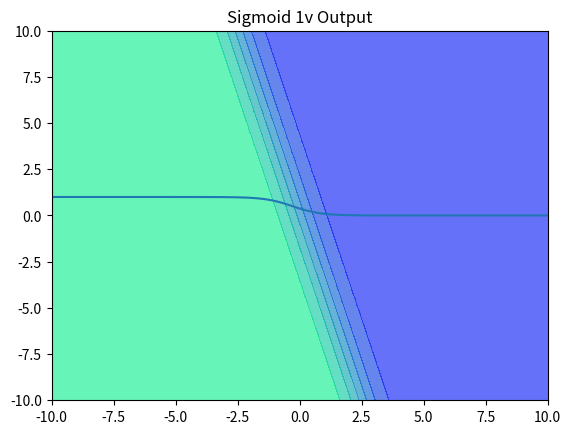
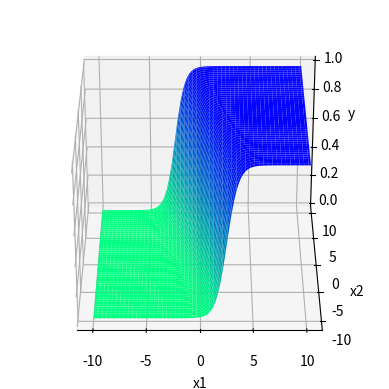
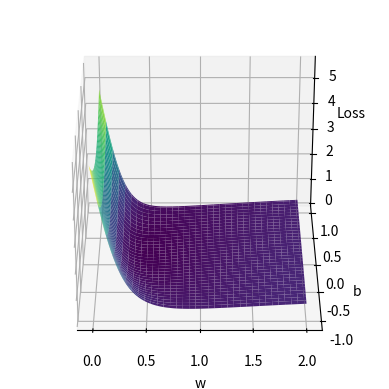

These figures' Python source, in order:
import numpy as np 
import matplotlib.pyplot as plt 
from mpl_toolkits import mplot3d
import pandas as pd 
import matplotlib
#Sigmoid Neuron
def sigmoid_1v(x,w,b):
    return 1/(1+np.exp(-(w*x+b)))

def sigmoid_2v(x1,x2,w1,w2,b):
    return 1/(1+np.exp(-(w1*x1 + w2*x2 + b)))

def calculate_loss(X,Y,w_est,b_est):
    loss=0
    for x,y in zip(X,Y):
        loss+=(y-sigmoid_2v(x,w_est,b_est)**2)
    return loss

class SigmoidNeuron:
  
  def __init__(self):
    self.w = None
    self.b = None
    
  def perceptron(self, x):
    return np.dot(x, self.w.T) + self.b
  
  def sigmoid(self, x):
    return 1.0/(1.0 + np.exp(-x))
  
  def grad_w(self, x, y):
    y_pred = self.sigmoid(self.perceptron(x))
    return (y_pred - y) * y_pred * (1 - y_pred) * x
  
  def grad_b(self, x, y):
    y_pred = self.sigmoid(self.perceptron(x))
    return (y_pred - y) * y_pred * (1 - y_pred)
  
  def fit(self, X, Y, epochs=1, learning_rate=1, initialise=True):
    
    # initialise w, b
    if initialise:
      self.w = np.random.randn(1, X.shape[1])
      self.b = 0
    
    for i in range(epochs):
      dw = 0
      db = 0
      for x, y in zip(X, Y):
        dw += self.grad_w(x, y)
        db += self.grad_b(x, y)       
      self.w -= learning_rate * dw
      self.b -= learning_rate * db
      
if __name__ == "__main__":
#sigmoid 1 variable 
    x=1
    w=0.5
    b=0
    out=sigmoid_1v(x,0.5,0)
    print('1V sigmioid :',out)
# Sigmoid 1 variable 
    w=-1.8
    b=-0.5
    X=np.linspace(-10,10,100)
    Y=sigmoid_1v(X,w,b)

    plt.plot(X,Y)
    plt.title('Sigmoid 1v Output')
    #plt.savefig('Sigmoid V1 output ')
    plt.show()
# Sigmoid 2v output
    out=sigmoid_2v(1,0,0.5,0,0)
    print('Sigmoid 2v output : ',out)

    X1=np.linspace(-10,10,100)
    X2=np.linspace(-10,10,100)

    XX1,XX2=np.meshgrid(X1,X2)
    print(X1.shape,X2.shape,XX1.shape,XX2.shape)

    w1=2
    w2=0.5
    b=0
    Y=sigmoid_2v(XX1,XX2,w1,w2,b)
    #my_cmap = matplotlib.colors.LinearSegmentedColormap.from_list("", ["red","yellow","green"])
    plt.contourf(XX1,XX2,Y,cmap='winter_r',alpha=0.6)
    #plt.savefig('Sigmoid 2V Output')
    plt.show()
    # plotting 3d
    fig=plt.figure()
    ax=plt.axes(projection='3d')
    ax.plot_surface(XX1,XX2,Y,cmap='winter_r')
    ax.set_xlabel('x1')
    ax.set_ylabel('x2')
    ax.set_zlabel('y')
    ax.view_init(30,270)
    #plt.savefig('Sigoid 3D Output ')
    plt.show()
def calculate_loss(X, Y, w_est, b_est):
    sigmoid_values = sigmoid_1v(X, w_est, b_est)
    loss = np.sum((Y - sigmoid_values)**2)
    return loss

W = np.linspace(0, 2, 101)
B = np.linspace(-1, 1, 101)

WW, BB = np.meshgrid(W, B)

w_unknown = 0.5
b_unknown = 0.25

X = np.random.random(25) * 20 - 10
Y = sigmoid_1v(X, w_unknown, b_unknown)

Loss = np.zeros(WW.shape)

for i in range(WW.shape[0]):
  for j in range(WW.shape[1]):
    Loss[i, j] = calculate_loss(X, Y, WW[i, j], BB[i, j])
fig = plt.figure()
ax = plt.axes(projection='3d')
ax.plot_surface(WW, BB, Loss, cmap='viridis')
ax.set_xlabel('w')
ax.set_ylabel('b')
ax.set_zlabel('Loss')
ax.view_init(30, 270)
#plt.savefig('Loss Sigmoid 1v in 3D')
#plt.show()
